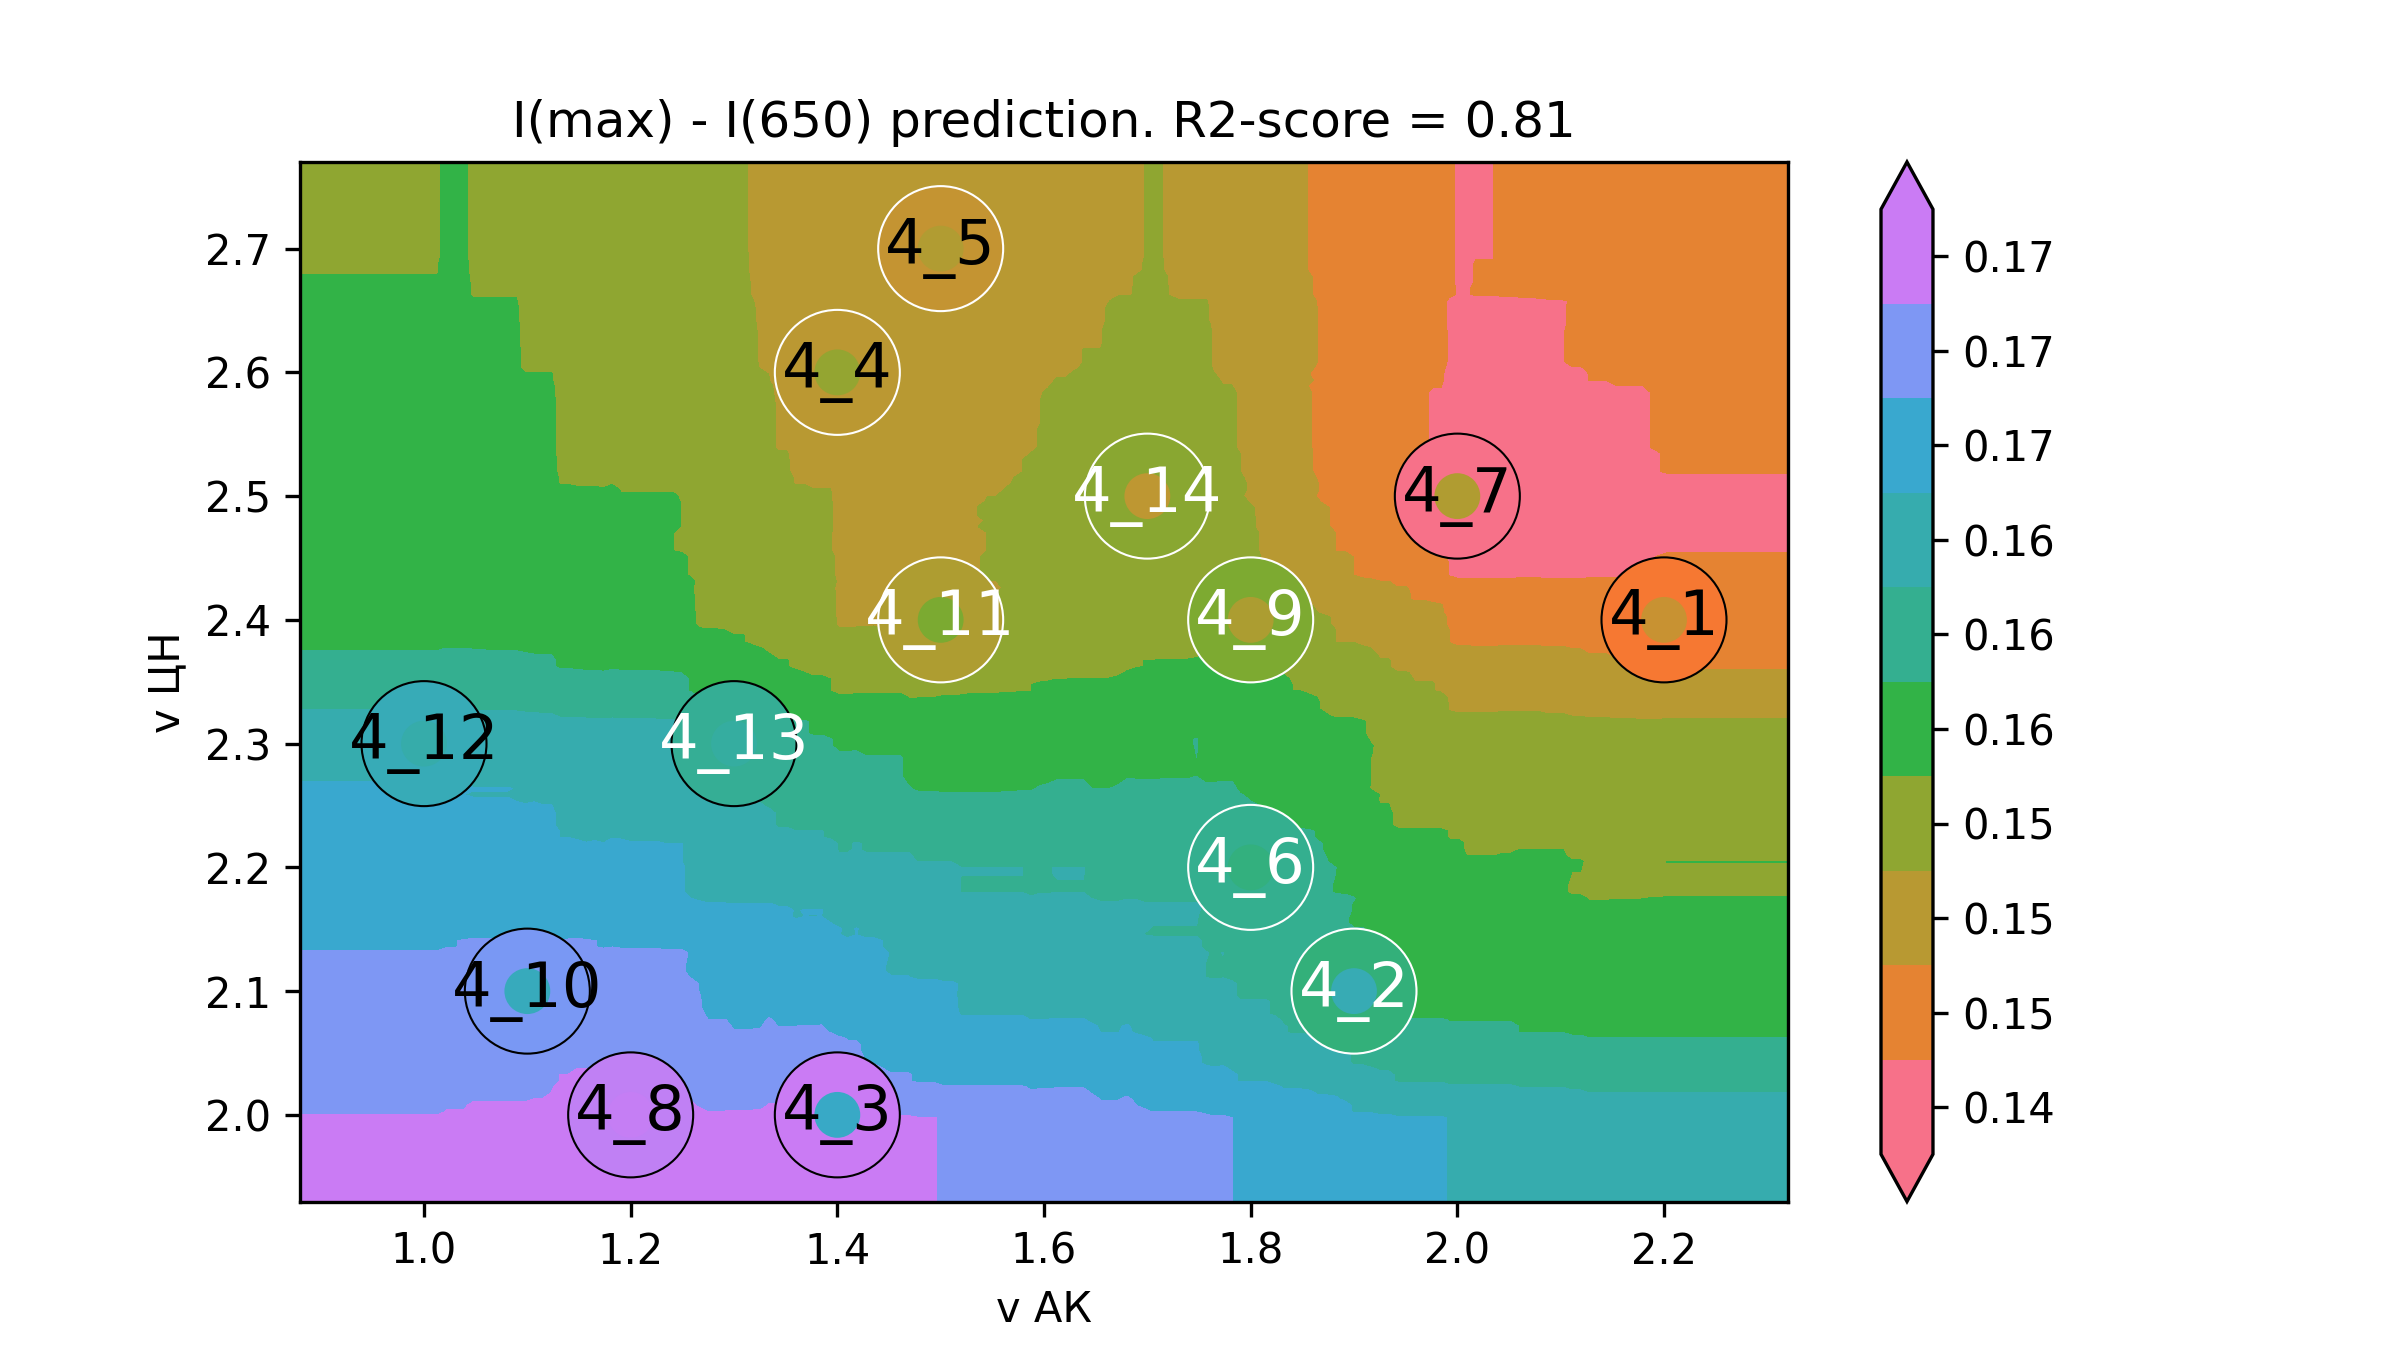

Values plotted in this chart, from the file beside it:
v АК, v ЦН, I(max) - I(650)
0.76, 1.86, 0.1702
0.7684, 1.86, 0.1702
0.7769, 1.86, 0.1702
0.7853, 1.86, 0.1702
0.7938, 1.86, 0.1702
0.8022, 1.86, 0.1702
0.8107, 1.86, 0.1702
0.8191, 1.86, 0.1702
0.8275, 1.86, 0.1702
0.836, 1.86, 0.1702
0.8444, 1.86, 0.1702
0.8529, 1.86, 0.1702
0.8613, 1.86, 0.1702
0.8697, 1.86, 0.1702
0.8782, 1.86, 0.1702
0.8866, 1.86, 0.1702
0.8951, 1.86, 0.1702
0.9035, 1.86, 0.1702
0.912, 1.86, 0.1702
0.9204, 1.86, 0.1702
0.9288, 1.86, 0.1702
0.9373, 1.86, 0.1702
0.9457, 1.86, 0.1702
0.9542, 1.86, 0.1702
0.9626, 1.86, 0.1702
0.9711, 1.86, 0.1702
0.9795, 1.86, 0.1702
0.9879, 1.86, 0.1702
0.9964, 1.86, 0.1702
1.005, 1.86, 0.1702
1.013, 1.86, 0.1702
1.022, 1.86, 0.1704
1.03, 1.86, 0.1704
1.039, 1.86, 0.1704
1.047, 1.86, 0.1705
1.055, 1.86, 0.1705
1.064, 1.86, 0.1705
1.072, 1.86, 0.1705
1.081, 1.86, 0.1705
1.089, 1.86, 0.1705
1.098, 1.86, 0.1705
1.106, 1.86, 0.1705
1.115, 1.86, 0.1705
1.123, 1.86, 0.1706
1.131, 1.86, 0.1708
1.14, 1.86, 0.1708
1.148, 1.86, 0.1709
1.157, 1.86, 0.1709
1.165, 1.86, 0.171
1.174, 1.86, 0.1711
1.182, 1.86, 0.1712
1.191, 1.86, 0.1712
1.199, 1.86, 0.1712
1.207, 1.86, 0.1713
1.216, 1.86, 0.1713
1.224, 1.86, 0.1713
1.233, 1.86, 0.1713
1.241, 1.86, 0.1713
1.25, 1.86, 0.1713
1.258, 1.86, 0.1714
... 39,940 more rows
